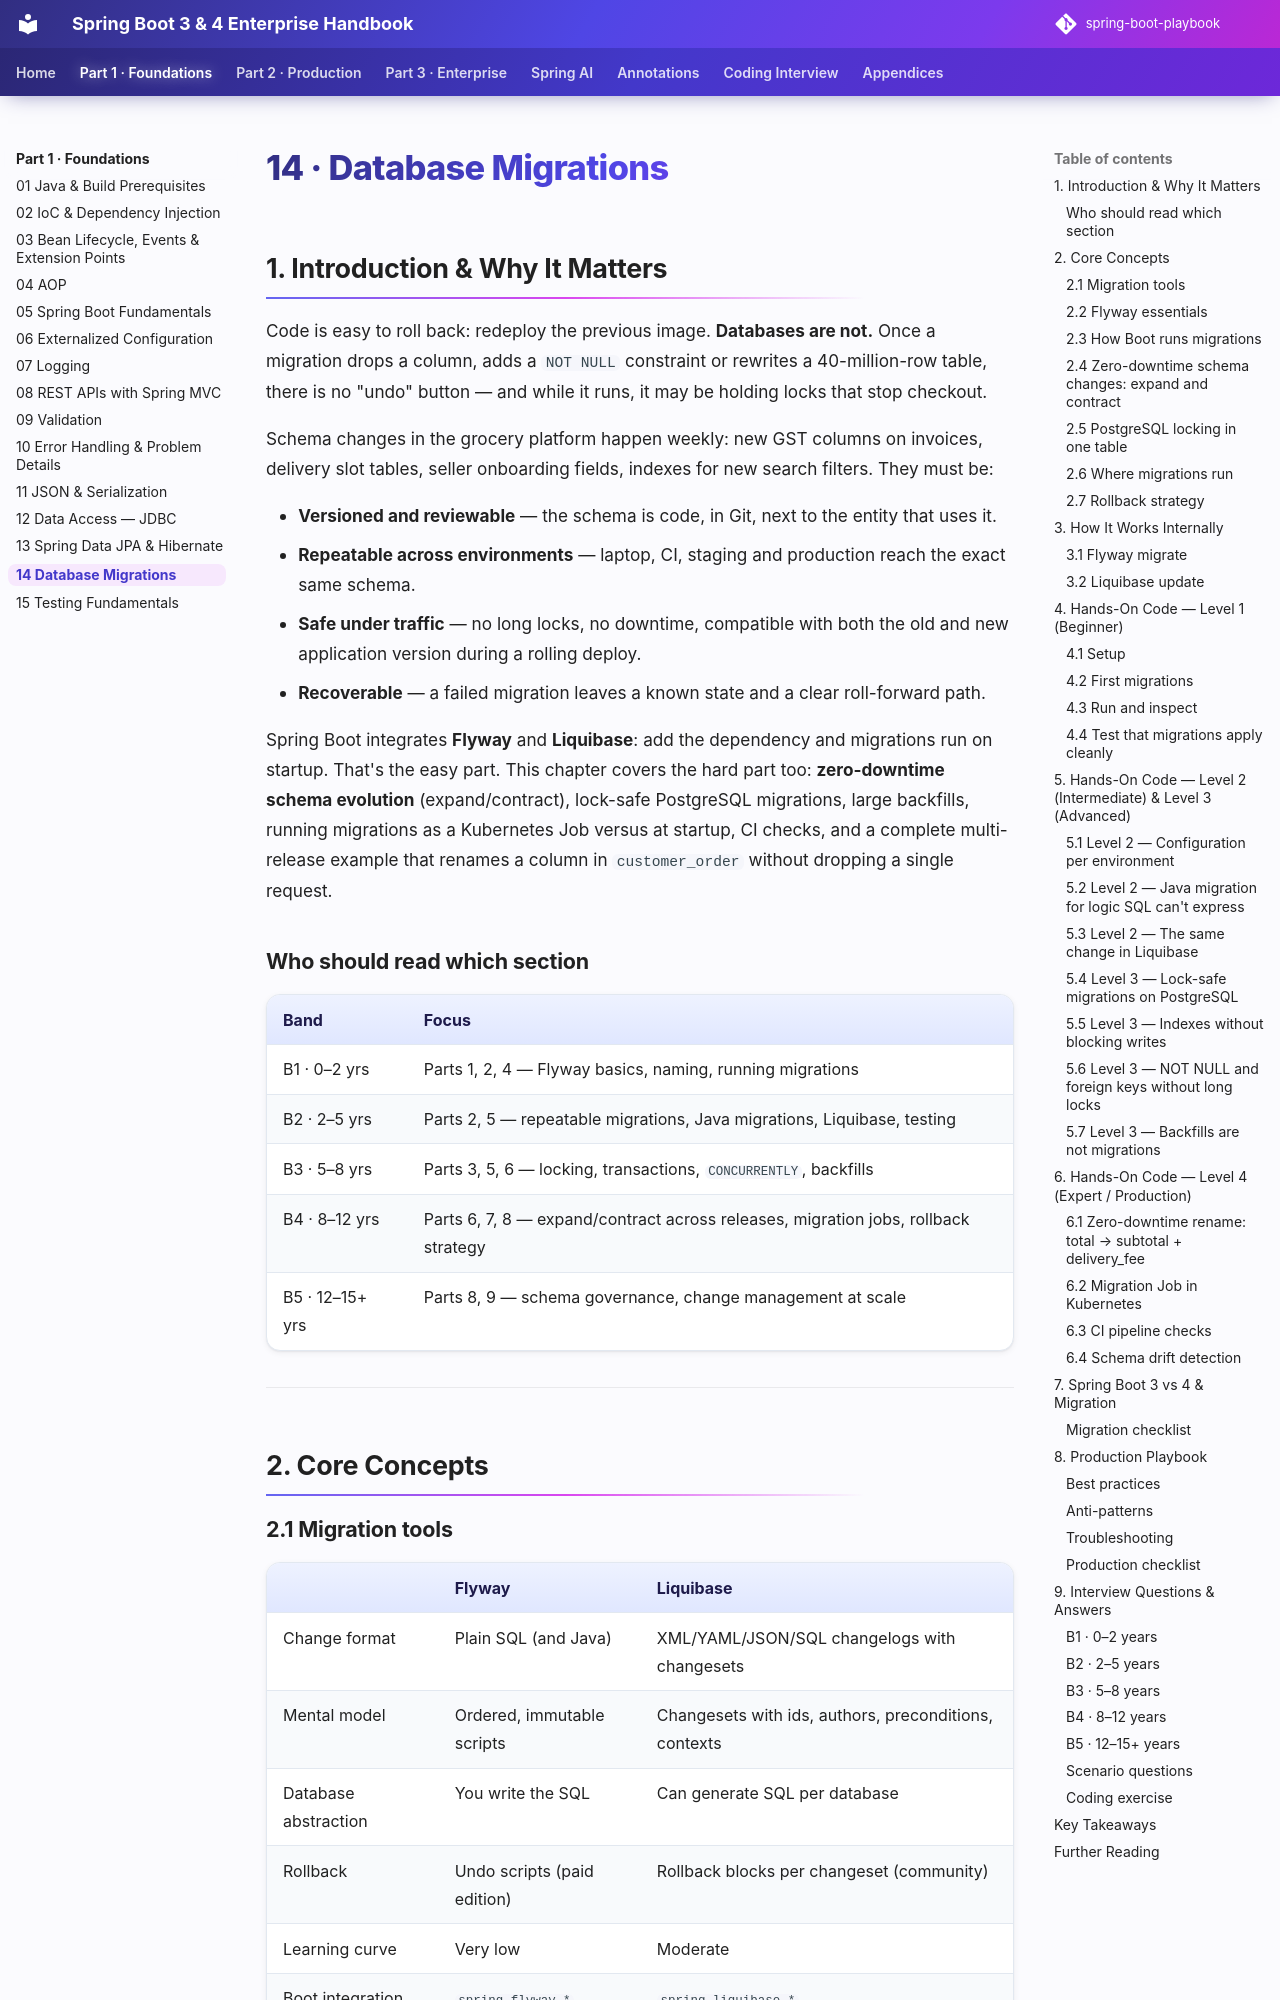

repository: khiruashish/spring-boot-playbook · page: part-1-foundations/14-database-migrations/index.html · generator: mkdocs

# 14 · Database Migrations

## 1. Introduction & Why It Matters

Code is easy to roll back: redeploy the previous image. **Databases are not.** Once a migration drops a column, adds a `NOT NULL` constraint or rewrites a 40-million-row table, there is no "undo" button — and while it runs, it may be holding locks that stop checkout.

Schema changes in the grocery platform happen weekly: new GST columns on invoices, delivery slot tables, seller onboarding fields, indexes for new search filters. They must be:

- **Versioned and reviewable** — the schema is code, in Git, next to the entity that uses it.
- **Repeatable across environments** — laptop, CI, staging and production reach the exact same schema.
- **Safe under traffic** — no long locks, no downtime, compatible with both the old and new application version during a rolling deploy.
- **Recoverable** — a failed migration leaves a known state and a clear roll-forward path.

Spring Boot integrates **Flyway** and **Liquibase**: add the dependency and migrations run on startup. That's the easy part. This chapter covers the hard part too: **zero-downtime schema evolution** (expand/contract), lock-safe PostgreSQL migrations, large backfills, running migrations as a Kubernetes Job versus at startup, CI checks, and a complete multi-release example that renames a column in `customer_order` without dropping a single request.

### Who should read which section

| Band | Focus |
|---|---|
| B1 · 0–2 yrs | Parts 1, 2, 4 — Flyway basics, naming, running migrations |
| B2 · 2–5 yrs | Parts 2, 5 — repeatable migrations, Java migrations, Liquibase, testing |
| B3 · 5–8 yrs | Parts 3, 5, 6 — locking, transactions, `CONCURRENTLY`, backfills |
| B4 · 8–12 yrs | Parts 6, 7, 8 — expand/contract across releases, migration jobs, rollback strategy |
| B5 · 12–15+ yrs | Parts 8, 9 — schema governance, change management at scale |

---

## 2. Core Concepts

### 2.1 Migration tools

| | Flyway | Liquibase |
|---|---|---|
| Change format | Plain SQL (and Java) | XML/YAML/JSON/SQL changelogs with changesets |
| Mental model | Ordered, immutable scripts | Changesets with ids, authors, preconditions, contexts |
| Database abstraction | You write the SQL | Can generate SQL per database |
| Rollback | Undo scripts (paid edition) | Rollback blocks per changeset (community) |
| Learning curve | Very low | Moderate |
| Boot integration | `spring.flyway.*` | `spring.liquibase.*` |

This handbook uses **Flyway with SQL migrations** — PostgreSQL is the only database and SQL is what reviewers understand. Liquibase is shown for comparison.
